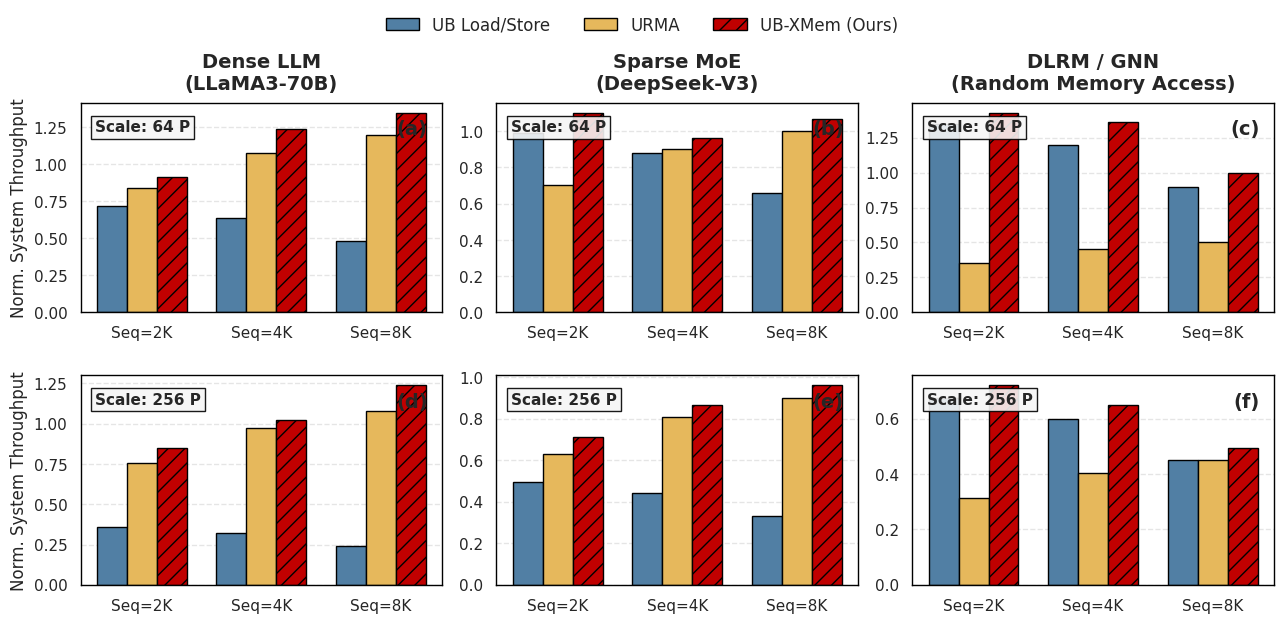

Write the Python code that produced this figure.
import os
import matplotlib.pyplot as plt
import numpy as np
import seaborn as sns

os.makedirs('figs', exist_ok=True)

# 稍微放大保证双栏图下的辨识度
FONT_TITLE, FONT_AXIS, FONT_TICK, FONT_LEGEND = 14, 12, 11, 12
plt.rcParams['font.sans-serif'] = ['Arial']
plt.rcParams['axes.unicode_minus'] = False
sns.set_theme(style="white")

color_map = {'UB Load/Store': '#517FA4', 'URMA': '#E6B85C', 'UB-XMem (Ours)': '#C00000'}

models = ['Dense LLM\n(LLaMA3-70B)', 'Sparse MoE\n(DeepSeek-V3)', 'DLRM / GNN\n(Random Memory Access)']
scales = ['Scale: 64 P', 'Scale: 256 P']
x_configs = ['Seq=2K', 'Seq=4K', 'Seq=8K']

np.random.seed(42)
def gen_data(s_idx, m_idx):
    ls = np.array([0.9, 0.8, 0.6])
    urma = np.array([0.7, 0.9, 1.0])
    if m_idx == 0: ls *= 0.8; urma *= 1.2
    elif m_idx == 1: ls *= 1.1; urma *= 1.0
    else: ls *= 1.5; urma *= 0.5
    if s_idx == 1: ls *= 0.5; urma *= 0.9
    xmem = np.maximum(ls, urma) * np.random.uniform(1.05, 1.15, 3)
    return ls, urma, xmem

# 双栏大图: 尺寸控制在合理范围确保页面容纳
fig, axes = plt.subplots(2, 3, figsize=(13, 6), sharey=False)
width = 0.25
x = np.arange(len(x_configs))

for s_idx in range(2):
    for m_idx in range(3):
        ax = axes[s_idx, m_idx]
        ls, urma, xmem = gen_data(s_idx, m_idx)
        
        ax.bar(x - width, ls, width, color=color_map['UB Load/Store'], edgecolor='black', linewidth=1.0)
        ax.bar(x, urma, width, color=color_map['URMA'], edgecolor='black', linewidth=1.0)
        ax.bar(x + width, xmem, width, color=color_map['UB-XMem (Ours)'], edgecolor='black', linewidth=1.0, hatch='//')

        ax.set_xticks(x)
        ax.set_xticklabels(x_configs, fontsize=FONT_TICK)
        ax.grid(axis='y', linestyle='--', alpha=0.5)
        for spine in ax.spines.values():
            spine.set_color('black')
            spine.set_linewidth(1.0)
            
        if s_idx == 0:
            ax.set_title(models[m_idx], fontsize=FONT_TITLE, fontweight='bold', pad=10)
        if m_idx == 0:
            ax.set_ylabel('Norm. System Throughput', fontsize=FONT_AXIS)
            
        ax.text(0.04, 0.92, scales[s_idx], transform=ax.transAxes, fontsize=FONT_TICK, fontweight='bold', va='top', ha='left', bbox=dict(facecolor='#F5F5F5', edgecolor='black', pad=3.0, alpha=0.9))

        idx = s_idx * 3 + m_idx
        ax.text(0.96, 0.92, f'({chr(ord("a") + idx)})', transform=ax.transAxes, fontsize=FONT_TITLE, fontweight='bold', va='top', ha='right')

# 手动添加全局Legend，取消轴自带的label
handles = [plt.Rectangle((0,0),1,1, color=color_map['UB Load/Store'], ec='black'),
           plt.Rectangle((0,0),1,1, color=color_map['URMA'], ec='black'),
           plt.Rectangle((0,0),1,1, color=color_map['UB-XMem (Ours)'], ec='black', hatch='//')]
labels = ['UB Load/Store', 'URMA', 'UB-XMem (Ours)']
fig.legend(handles, labels, loc='upper center', ncol=3, fontsize=FONT_LEGEND, frameon=False, bbox_to_anchor=(0.5, 1.05))

plt.tight_layout()
plt.subplots_adjust(top=0.88, hspace=0.3, wspace=0.15)
out_path = os.path.join('figs', 'fig5_comprehensive_matrix.png')
plt.savefig(out_path, dpi=300, bbox_inches='tight')
print(f"Saved {out_path}")
plt.show()
